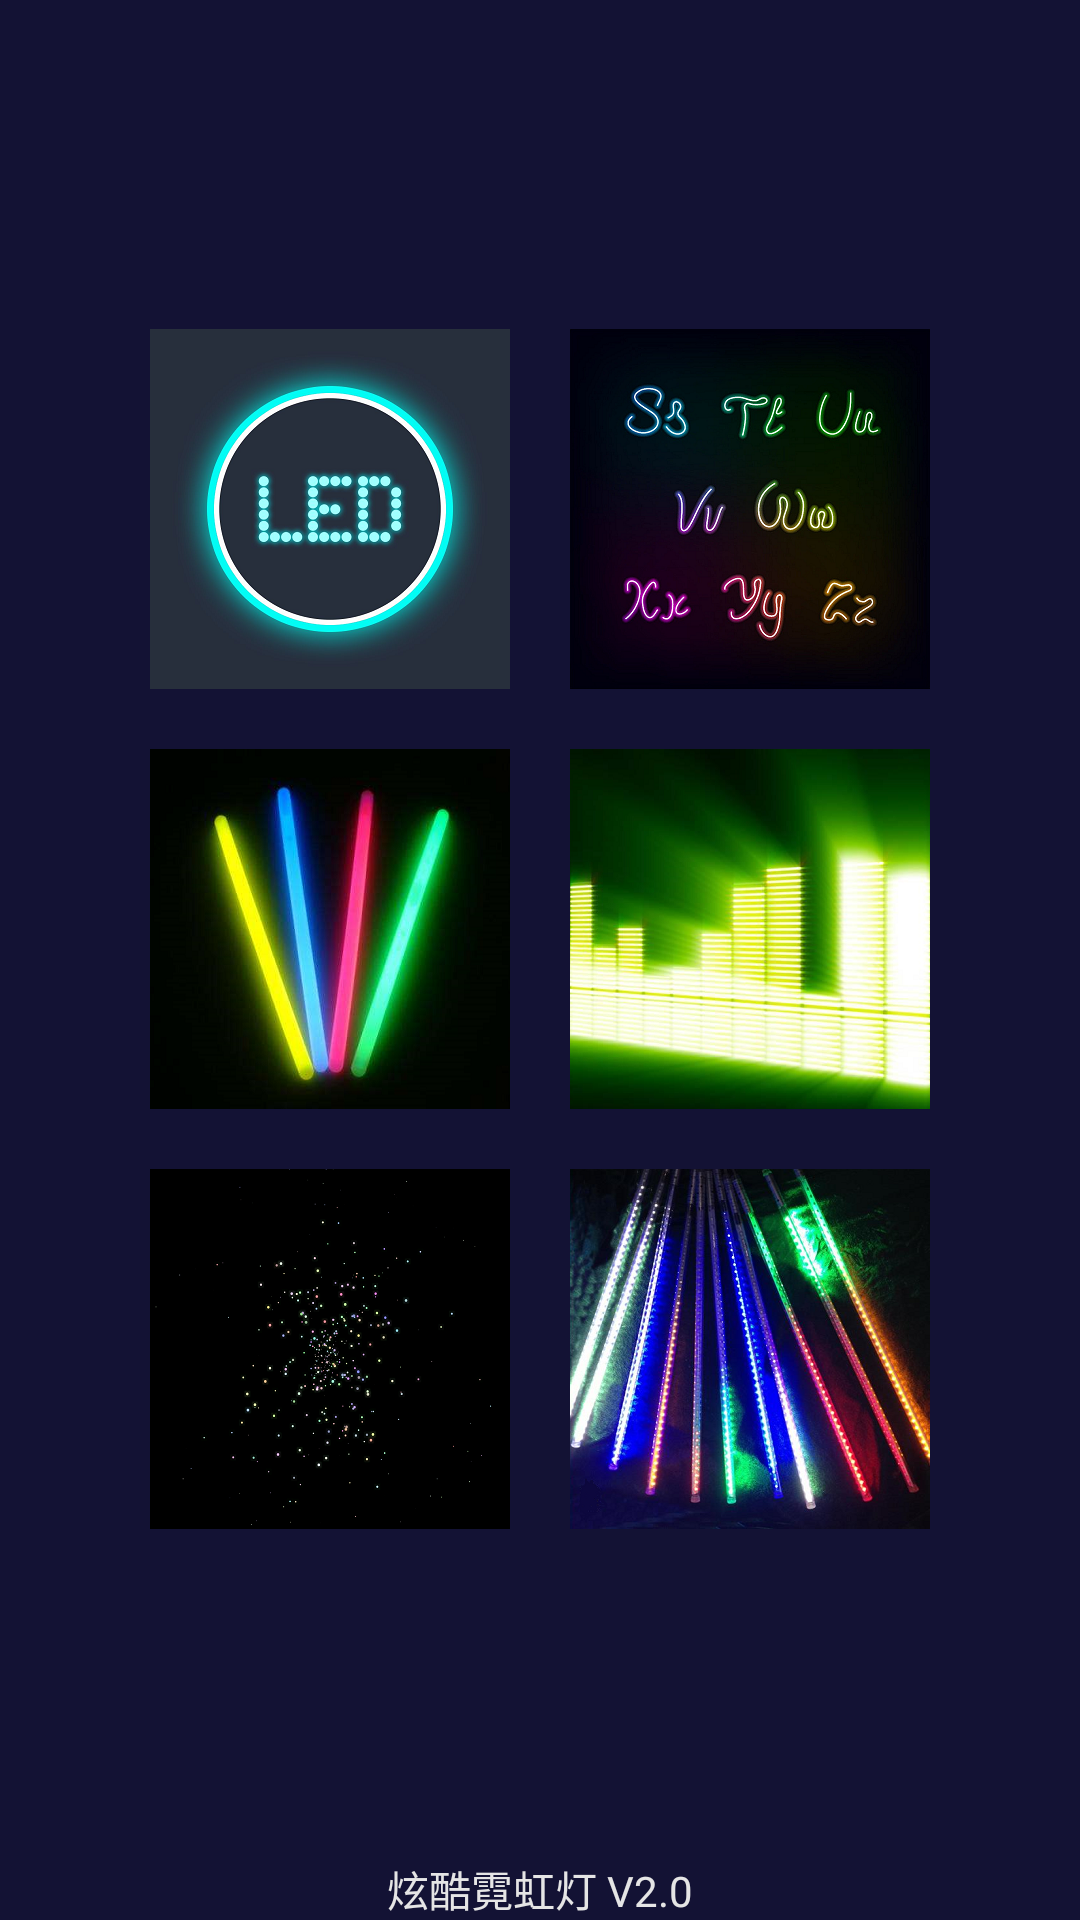

Layout XML and referenced resources for this Android screen:
<!-- AndroidManifest.xml: activity theme MainActivityTheme -->
<!-- res/layout/activity_main.xml -->
<?xml version="1.0" encoding="utf-8"?>
<RelativeLayout xmlns:android="http://schemas.android.com/apk/res/android"
    xmlns:tools="http://schemas.android.com/tools"
    android:layout_width="match_parent"
    android:layout_height="match_parent"
    android:background="@color/led_main_bg_color"
    android:gravity="center"
    tools:context="com.lyf.app.sled.activity.MainActivity">

    <TextView
        android:id="@+id/version"
        android:layout_width="match_parent"
        android:layout_height="wrap_content"
        android:layout_alignParentBottom="true"
        android:gravity="center"
        android:text="@string/app_versionName"
        android:textColor="@color/led_main_text_color" />

    <LinearLayout
        android:layout_width="match_parent"
        android:layout_height="match_parent"
        android:layout_above="@id/version"
        android:gravity="center"
        android:orientation="vertical">
        <LinearLayout
            android:layout_width="wrap_content"
            android:layout_height="wrap_content"
            android:gravity="center_vertical"
            android:orientation="horizontal">
            <ImageView
                android:id="@+id/led"
                android:layout_width="120dp"
                android:layout_height="120dp"
                android:background="@drawable/led" />
            <ImageView
                android:id="@+id/hand_writing"
                android:layout_width="120dp"
                android:layout_height="120dp"
                android:layout_marginStart="20dp"
                android:background="@drawable/hand_writing" />
        </LinearLayout>

        <LinearLayout
            android:layout_width="wrap_content"
            android:layout_height="wrap_content"
            android:layout_marginTop="20dp"
            android:gravity="center_vertical"
            android:orientation="horizontal">
            <ImageView
                android:id="@+id/stick"
                android:layout_width="120dp"
                android:layout_height="120dp"
                android:background="@drawable/glow_stick" />
            <ImageView
                android:id="@+id/music"
                android:layout_width="120dp"
                android:layout_height="120dp"
                android:layout_marginStart="20dp"
                android:background="@drawable/music" />
        </LinearLayout>

        <LinearLayout
            android:layout_width="wrap_content"
            android:layout_height="wrap_content"
            android:layout_marginTop="20dp"
            android:gravity="center_vertical"
            android:orientation="horizontal">
            <ImageView
                android:id="@+id/spark"
                android:layout_width="120dp"
                android:layout_height="120dp"
                android:background="@drawable/spark" />
            <ImageView
                android:id="@+id/meteor"
                android:layout_width="120dp"
                android:layout_height="120dp"
                android:layout_marginStart="20dp"
                android:background="@drawable/meteor" />
        </LinearLayout>
    </LinearLayout>
</RelativeLayout>
<!-- resources referenced by this layout -->
<resources>
  <color name="led_main_bg_color">#131234</color>
  <color name="led_main_text_color">#e5e5e5</color>
  <!-- drawable glow_stick: png bitmap (drawable-xxhdpi, 187746 bytes) -->
  <!-- drawable hand_writing: png bitmap (drawable-xxhdpi, 157218 bytes) -->
  <!-- drawable led: png bitmap (drawable-xxhdpi, 117797 bytes) -->
  <!-- drawable meteor: png bitmap (drawable-xxhdpi, 288926 bytes) -->
  <!-- drawable music: png bitmap (drawable-xxhdpi, 224913 bytes) -->
  <!-- drawable spark: png bitmap (drawable-xxhdpi, 26250 bytes) -->
  <string name="app_versionName">炫酷霓虹灯 V2.0</string>
  <style name="MainActivityTheme" parent="android:Theme.DeviceDefault.Light.DarkActionBar">
          <item name="android:windowActionBar">false</item>
          <item name="android:windowNoTitle">true</item>
          <item name="android:windowBackground">@drawable/splash_background</item>
      </style>
  <!-- drawable splash_background (drawable) -->
  <?xml version="1.0" encoding="utf-8"?>
  <shape xmlns:android="http://schemas.android.com/apk/res/android" >
      <corners android:radius="0dp" />
  	<solid android:color="#131234"/>
  </shape>
</resources>
